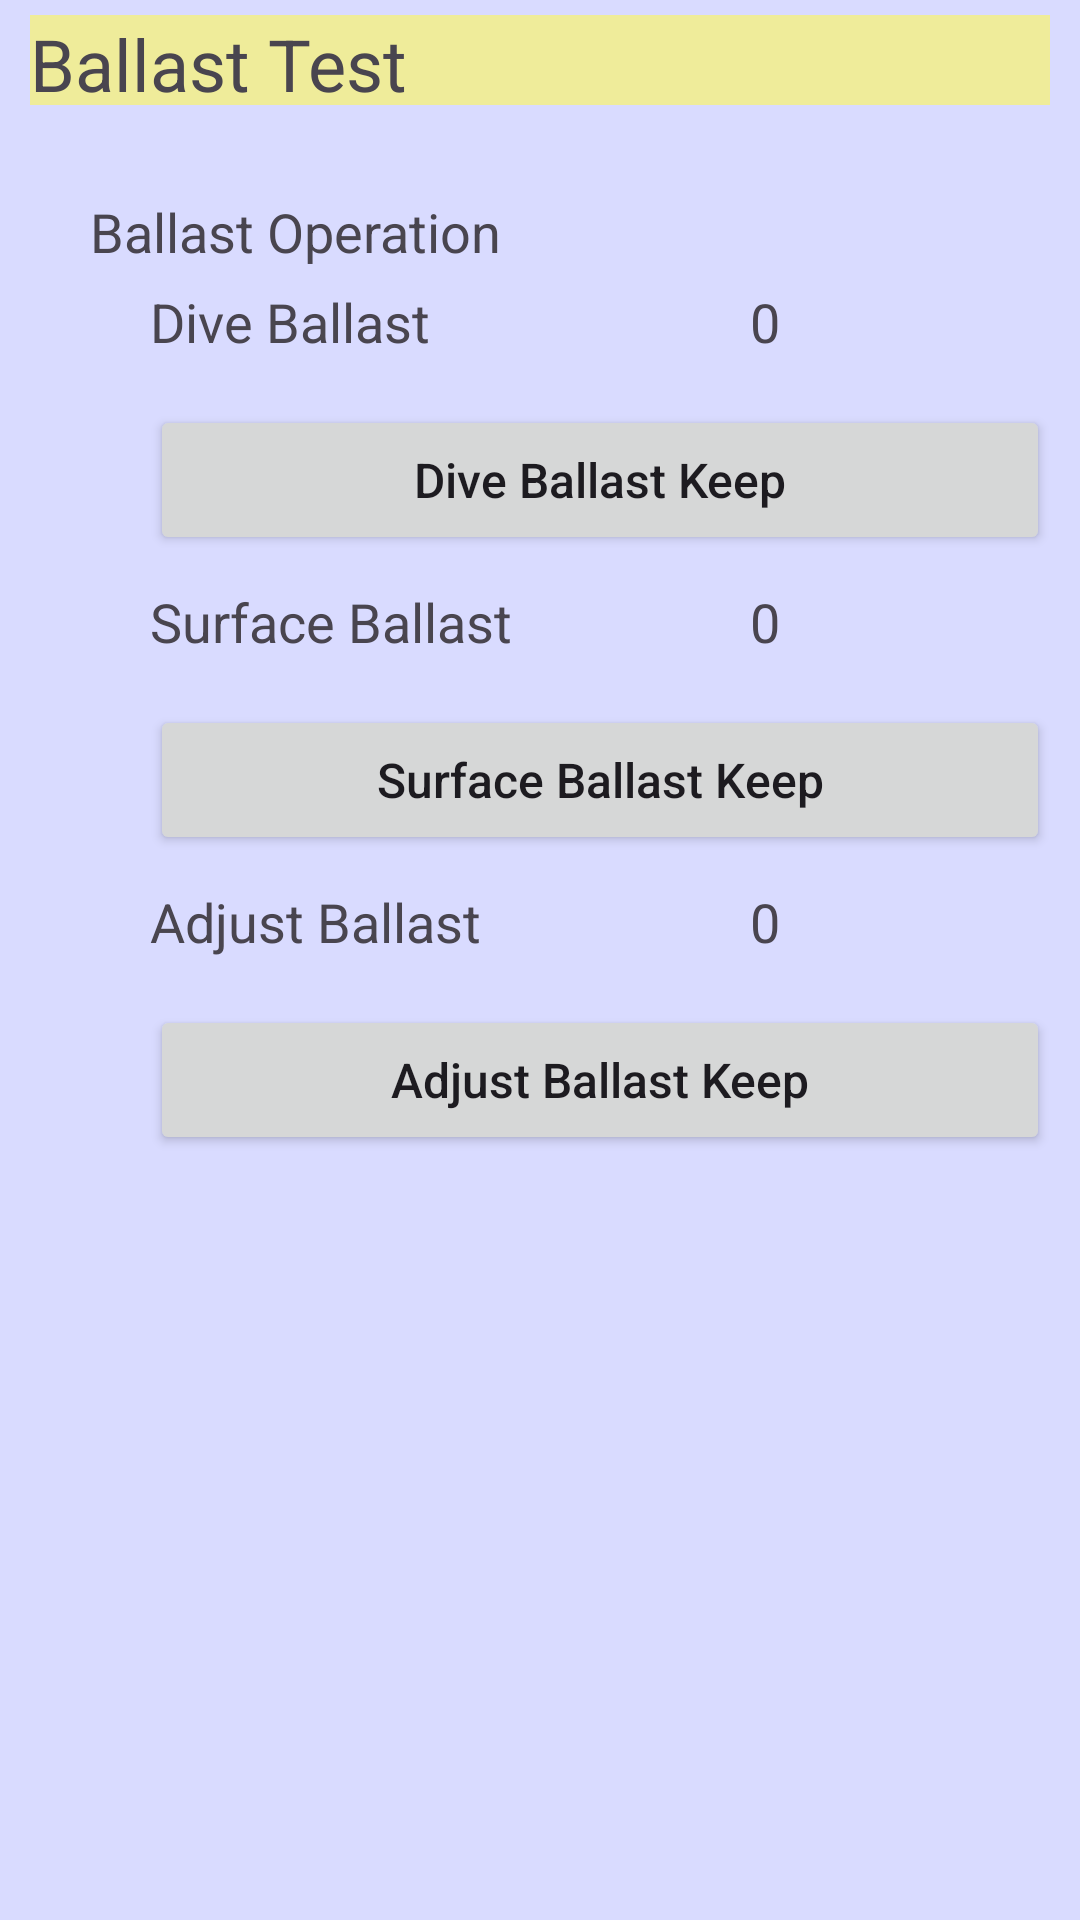

This screen was rendered from an Android layout file. Write that file and the resources it references.
<!-- AndroidManifest.xml: application theme Theme.Auvterminal -->
<!-- res/layout/subballast.xml -->
<?xml version="1.0" encoding="utf-8"?>
<RelativeLayout xmlns:android="http://schemas.android.com/apk/res/android"
    android:layout_width="match_parent"
    android:layout_height="match_parent"
    android:textSize="24.0sp"
    android:paddingLeft="10dp"
    android:paddingRight="10dp"
    android:paddingTop="5dp"
    android:paddingBottom="10dp"
    xmlns:tools="http://schemas.android.com/tools"
    tools:context=".subballast"
    android:background="#ffd9dbff">
    


    <TextView
        android:layout_width="940dip"
        android:layout_height="30dip"
        android:text="Ballast Test"
        android:id="@+id/blst_tvSettingTitle"
        android:textSize="24dp"
        android:background="#99fff957"
        android:layout_marginLeft="0dp" />

    <TextView
        android:layout_width="300dip"
        android:layout_height="wrap_content"
        android:textAppearance="?android:attr/textAppearanceMedium"
        android:text="Ballast Operation"
        android:layout_below="@+id/blst_tvSettingTitle"
        android:layout_marginTop="30dp"
        android:layout_marginLeft="20dp"
        />



    <TextView
        android:layout_width="200dip"
        android:layout_height="wrap_content"
        android:textAppearance="?android:attr/textAppearanceMedium"
        android:text="Dive Ballast"
        android:id="@+id/blst_tvBallastA1"
			android:background="@drawable/border"
        android:layout_below="@+id/blst_tvSettingTitle"
        android:layout_marginTop="60dp"
        android:layout_marginLeft="40dp"
        />
    <TextView
        android:layout_width="100dip"
        android:layout_height="wrap_content"
        android:textAppearance="?android:attr/textAppearanceMedium"
        android:text="0"
        android:id="@+id/blst_tvDiveBallast"
			android:background="@drawable/border"
        android:layout_below="@+id/blst_tvSettingTitle"
        android:layout_marginTop="60dp"
        android:layout_marginLeft="240dp"
        />


    <Button
        android:layout_width="300dip"
        android:layout_height="50dip"
        android:text="Dive Ballast Keep"
        android:textAllCaps="false"
        android:textSize="16sp"
        android:id="@+id/blst_btDiveBallastKeep"
        android:layout_below="@+id/blst_tvSettingTitle"
        android:layout_marginTop="100dp"
        android:layout_marginLeft="40dp"
        />
    <Button
        android:layout_width="300dip"
        android:layout_height="50dip"
        android:text="Dive Ballast Open"
        android:textAllCaps="false"
        android:textSize="16sp"
        android:id="@+id/blst_btDiveBallastOpen"
        android:layout_below="@+id/blst_tvSettingTitle"
        android:layout_marginTop="100dp"
        android:layout_marginLeft="360dp"
        />



    <TextView
        android:layout_width="200dip"
        android:layout_height="wrap_content"
        android:textAppearance="?android:attr/textAppearanceMedium"
        android:text="Surface Ballast"
        android:id="@+id/blst_tvBallastA2"
			android:background="@drawable/border"
        android:layout_below="@+id/blst_tvSettingTitle"
        android:layout_marginTop="160dp"
        android:layout_marginLeft="40dp"
        />
    <TextView
        android:layout_width="100dip"
        android:layout_height="wrap_content"
        android:textAppearance="?android:attr/textAppearanceMedium"
        android:text="0"
        android:id="@+id/blst_tvSurfaceBallast"
			android:background="@drawable/border"
        android:layout_below="@+id/blst_tvSettingTitle"
        android:layout_marginTop="160dp"
        android:layout_marginLeft="240dp"
        />



    <Button
        android:layout_width="300dip"
        android:layout_height="50dip"
        android:text="Surface Ballast Keep"
        android:textAllCaps="false"
        android:textSize="16sp"
        android:id="@+id/blst_btSurfaceBallastKeep"
        android:layout_below="@+id/blst_tvSettingTitle"
        android:layout_marginTop="200dp"
        android:layout_marginLeft="40dp"
        />
    <Button
        android:layout_width="300dip"
        android:layout_height="50dip"
        android:text="Surface Ballast Open"
        android:textAllCaps="false"
        android:textSize="16sp"
        android:id="@+id/blst_btSurfaceBallastOpen"
        android:layout_below="@+id/blst_tvSettingTitle"
        android:layout_marginTop="200dp"
        android:layout_marginLeft="360dp"
        />



    <TextView
        android:layout_width="200dip"
        android:layout_height="wrap_content"
        android:textAppearance="?android:attr/textAppearanceMedium"
        android:text="Adjust Ballast"
        android:id="@+id/blst_tvBallastA3"
			android:background="@drawable/border"
        android:layout_below="@+id/blst_tvSettingTitle"
        android:layout_marginTop="260dp"
        android:layout_marginLeft="40dp"
        />
    <TextView
        android:layout_width="100dip"
        android:layout_height="wrap_content"
        android:textAppearance="?android:attr/textAppearanceMedium"
        android:text="0"
        android:id="@+id/blst_tvAdjustBallast"
			android:background="@drawable/border"
        android:layout_below="@+id/blst_tvSettingTitle"
        android:layout_marginTop="260dp"
        android:layout_marginLeft="240dp"
        />



    <Button
        android:layout_width="300dip"
        android:layout_height="50dip"
        android:text="Adjust Ballast Keep"
        android:textAllCaps="false"
        android:textSize="16sp"
        android:id="@+id/blst_btAdjustBallastKeep"
        android:layout_below="@+id/blst_tvSettingTitle"
        android:layout_marginTop="300dp"
        android:layout_marginLeft="40dp"
        />
    <Button
        android:layout_width="300dip"
        android:layout_height="50dip"
        android:text="Adjust Ballast Open"
        android:textAllCaps="false"
        android:textSize="16sp"
        android:id="@+id/blst_btAdjustBallastOpen"
        android:layout_below="@+id/blst_tvSettingTitle"
        android:layout_marginTop="300dp"
        android:layout_marginLeft="360dp"
        />



    <Button
        android:layout_width="200dip"
        android:layout_height="50dip"
        android:text="Ready Mark"
        android:textAllCaps="false"
        android:textSize="16sp"
        android:id="@+id/blst_btBallastCheck"
        android:layout_marginTop="640dp"
        android:layout_marginLeft="20dp"

        />

</RelativeLayout>
<!-- resources referenced by this layout -->
<resources>
  <!-- drawable border (mipmap-anydpi) -->
  <shape xmlns:android="http://schemas.android.com/apk/res/android">  
      <stroke android:width="3px" android:color="#C0C0C0" />  
      <padding android:left="2px" android:top="2px"  
              android:right="2px" android:bottom="2px" />  
              <solid android:color="#FFFFFF"/>
      <corners android:radius="2px" />  
  </shape>
  <style name="Theme.Auvterminal" parent="Base.Theme.Auvterminal" />
  <style name="Base.Theme.Auvterminal" parent="Theme.Material3.Light">
          
          
      </style>
</resources>
